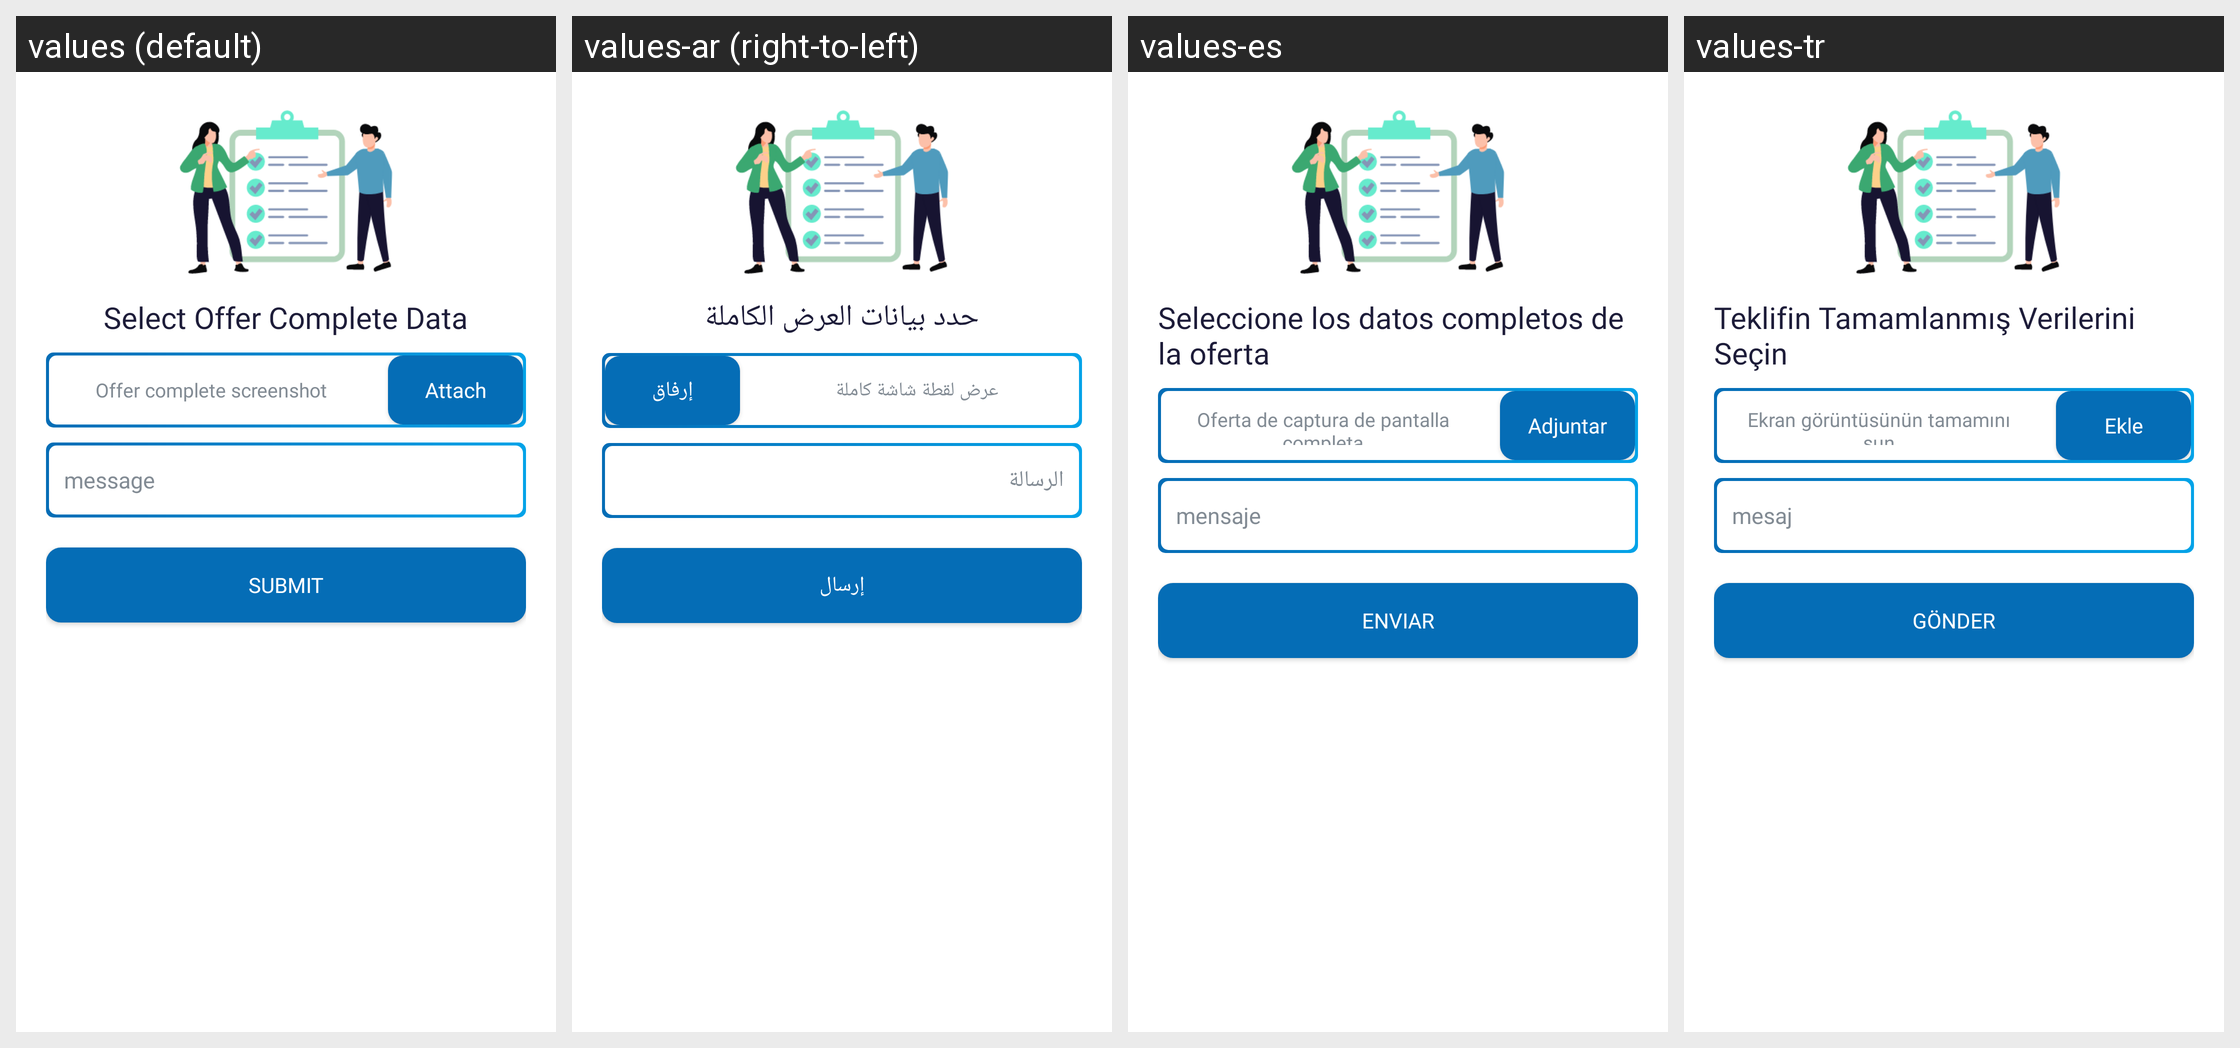

The Android screen above is rendered under several locales of the same app. Produce the string resources it draws, with the default and per-locale values.
Android screen res/layout/layout_upload_dailyoffer_ss.xml rendered under 4 locales, left to right: values (default), values-ar (right-to-left), values-es, values-tr. Device: Nexus 5 (rendered at 1080×1920; each locale shown at half size, 540×960, under a caption strip naming it); theme App.
Strings drawn on this screen, with the default value and each locale's value (text and hints the layout hard-codes, and strings that could not be matched under every locale, appear in the picture but are not listed):

select_offer_complete_data
  values: Select Offer Complete Data
  values-ar: حدد بيانات العرض الكاملة
  values-es: Seleccione los datos completos de la oferta
  values-tr: Teklifin Tamamlanmış Verilerini Seçin

offer_complete_screenshot
  values: Offer complete screenshot
  values-ar: عرض لقطة شاشة كاملة
  values-es: Oferta de captura de pantalla completa
  values-tr: Ekran görüntüsünün tamamını sun

attach
  values: Attach
  values-ar: إرفاق
  values-es: Adjuntar
  values-tr: Ekle

message
  values: message
  values-ar: الرسالة
  values-es: mensaje
  values-tr: mesaj

submit
  values: Submit
  values-ar: إرسال
  values-es: Enviar
  values-tr: Gönder
